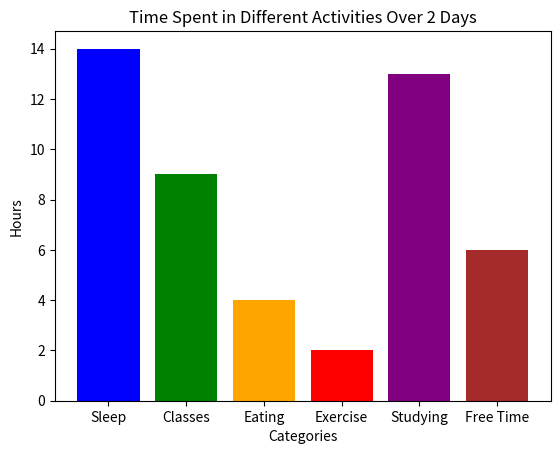

Here is the Python script that generated this plot:

"""
Create dataset of your life at VIT Bhopal campus in the span of
24hrs for 2 days.
"""

import matplotlib.pyplot as plt

categories = ['Sleep', 'Classes', 'Eating', 'Exercise', 'Studying', 'Free Time']
hours = [14, 9, 4, 2, 13, 6]

plt.bar(categories, hours, color=['blue', 'green', 'orange', 'red', 'purple', 'brown'])
plt.title('Time Spent in Different Activities Over 2 Days')
plt.xlabel('Categories')
plt.ylabel('Hours')
plt.show()

